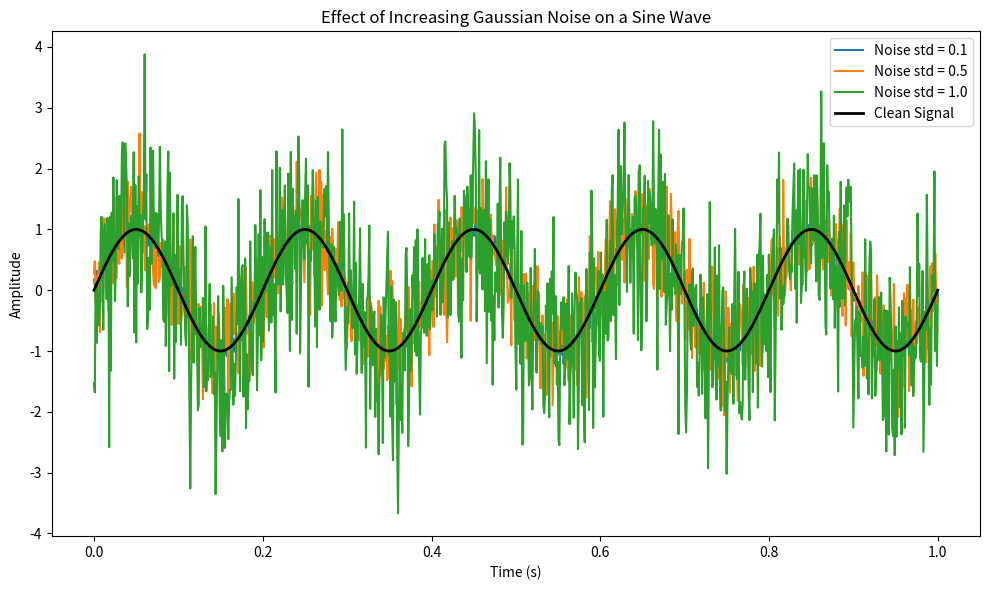

Write the Python code that produced this figure. (Note: this script raises an exception after producing the figure.)
import numpy as np
import matplotlib.pyplot as plt

np.random.seed(0)  # reproducible noise

t = np.linspace(0, 1, 1000)
freq_hz = 5
clean = np.sin(2 * np.pi * freq_hz * t)

signal_power = np.mean(clean**2)
print("Signal Power:", signal_power)

noise_levels = [0.1, 0.5, 1.0]

plt.figure(figsize=(10, 6))

for noise_std in noise_levels:
    noisy = clean + np.random.normal(0, noise_std, size=t.shape)

    noise_component = noisy - clean
    noise_power = np.mean(noise_component**2)
    snr = 10 * np.log10(signal_power / noise_power)
    print(f"Noise std {noise_std} -> SNR (dB): {snr:.2f}")

    plt.plot(t, noisy, label=f"Noise std = {noise_std}")

plt.plot(t, clean, linewidth=2, color="black", label="Clean Signal")
plt.title("Effect of Increasing Gaussian Noise on a Sine Wave")
plt.xlabel("Time (s)")
plt.ylabel("Amplitude")
plt.legend()
plt.tight_layout()

plt.savefig("assets/noise_comparison.png", dpi=200)
plt.show()
